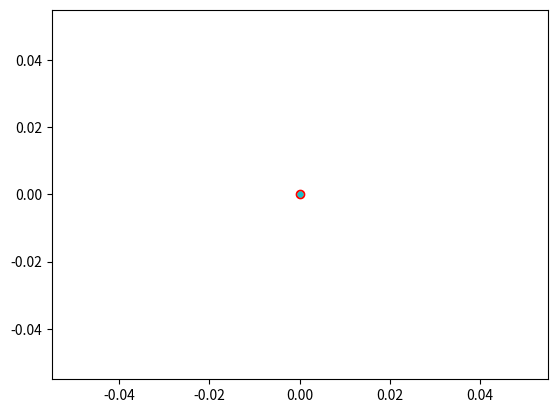

Generate this figure with matplotlib:
from math import sqrt, pi, cos, sin, exp
import random
import numpy as np
import matplotlib.pyplot as plt
import matplotlib.animation as animation

N = 1000 # Number of particles
world_size = 100 # Dimension of the map
landmarks = [[10, 10],
            [10,  20],
            [10,  30],
            [10,  40],
            [10,  50],
            [10,  60],
            [10,  70],
            [10,  80],
            [10,  90],
            [90,  90],
            [90,  80],
            [90,  70],
            [90,  60],
            [90,  50],
            [90,  40],
            [90,  30],
            [90,  20],
            [90, 10]] # location of the landmarks

class Robot: 
    def __init__(self): # initialize the robot's parameters
        self.x = world_size*random.random()
        self.y = world_size*random.random()
        self.yaw = 2*pi*random.random()
        self.forward_noise = 0.1
        self.turn_noise = 0.1
        self.sense_noise = 5

    def set_pose(self, new_x, new_y, new_yaw): # manual values of position and orientation
        self.x = new_x%world_size
        self.y = new_y%world_size
        self.yaw = new_yaw%(2*pi)

    def set_noise(self, new_f_noise, new_t_noise, new_s_noise): # set the noise value
        self.forward_noise = new_f_noise
        self.turn_noise = new_t_noise
        self.sense_noise = new_s_noise

    def sense(self): # distance from the landmarks
        Z = []
        for lm in landmarks:
            dist = sqrt((self.x - lm[0])**2 + (self.y - lm[1])**2)
            dist += random.gauss(0, self.sense_noise)
            Z.append(dist)
        return Z

    def Gaussian(self, mean, var, x):
        return exp(-(mean - x)**2/(2*var**2))/sqrt(2*pi*var**2)

    def measurement_prob(self, measurements): # measurement for the each particle
        prob = 1.0
        for lm, meas in zip(landmarks, measurements):
            dist = sqrt((self.x - lm[0])**2 + (self.y - lm[1])**2)
            prob *= self.Gaussian(dist, self.sense_noise, meas)
        return prob

    def move(self, turn, forward): # movemet of the robot
        yaw = self.yaw + turn + random.gauss(0, self.turn_noise)
        yaw = yaw%(2*pi)

        dist = forward + random.gauss(0, self.forward_noise)
        x = self.x + dist*cos(yaw)
        y = self.y + dist*sin(yaw)
        x = x%world_size
        y = y%world_size

        p = Robot()
        p.set_pose(x, y, yaw)
        p.set_noise(self.forward_noise, self.turn_noise, self.sense_noise)
        return p

    def __repr__(self):
        return "[x = %.6f y = %.6f yaw = %.6f]" % (self.x, self.y, self.yaw) 

def resample(p, w):
    new_p = []
    index = int(N*random.random())
    beta = 0.0
    mw = max(w)
    print(w)
    for i in range(N):
        beta += 2*mw*random.random()
        while beta > w[index]:
            beta -= w[index]
            index = (index + 1)%N
        new_p.append(p[index])
    return new_p

fig, ax = plt.subplots() # for animation
robot = Robot() # call for robot
robot.set_pose(50, 50, 0) # set the initial position
particles = [Robot() for _ in range(N)] # set N particles randomly
weights = [0 for _ in range(N)] # set weights with zero values
# For animation
robo_dot, = ax.plot(0, 0, 'ro')
sense_lines = [ax.plot([0, 0], [0, 0], 'k--') for _ in landmarks]
particle_dots = [ax.plot(0, 0, '.') for _ in range(N)]

def animate(_):
    global particles, weights, robot
    w = []
    rand_turn = random.uniform(0,0.1) # Random orientation 
    rand_forward = random.uniform(0,1) # Random forward
    robot = robot.move(rand_turn,rand_forward) # robot moves with random from rand_turn and rand_forward
    Z = robot.sense() # Calculate eucledian distance from landmarks
    robo_dot.set_data(robot.x, robot.y) # set robots position
    for i in range(N): # measurement from particle filters
        p = particles[i].move(rand_turn, rand_forward)
        particles[i] = p
        weights[i] = p.measurement_prob(Z)
        particle_dots[i][0].set_data(p.x, p.y)
    norm = sum(weights)
    weights = [w/norm for w in weights]
    particles = resample(particles, weights)
    for i in range(len(landmarks)): # visualization
        sense_lines[i][0].set_data([robot.x, landmarks[i][0]], [robot.y, landmarks[i][1]])
        sense_lines[i][0].set_color('blue')
        sense_lines[i][0].set_linewidth(0.8)
        sense_lines[i][0].set_alpha(0.5)
    return robo_dot, particle_dots, sense_lines

def init():
    ax.set_xlim(0, world_size)
    ax.set_ylim(0, world_size)
    for lm in landmarks:
        ax.plot(lm[0], lm[1], 'g*')
    return robo_dot, particle_dots, 

anim = animation.FuncAnimation(fig, animate, 250, interval=100, init_func=init)
plt.show()
#anim.save("particle_filter.gif", writer="imagemagick")